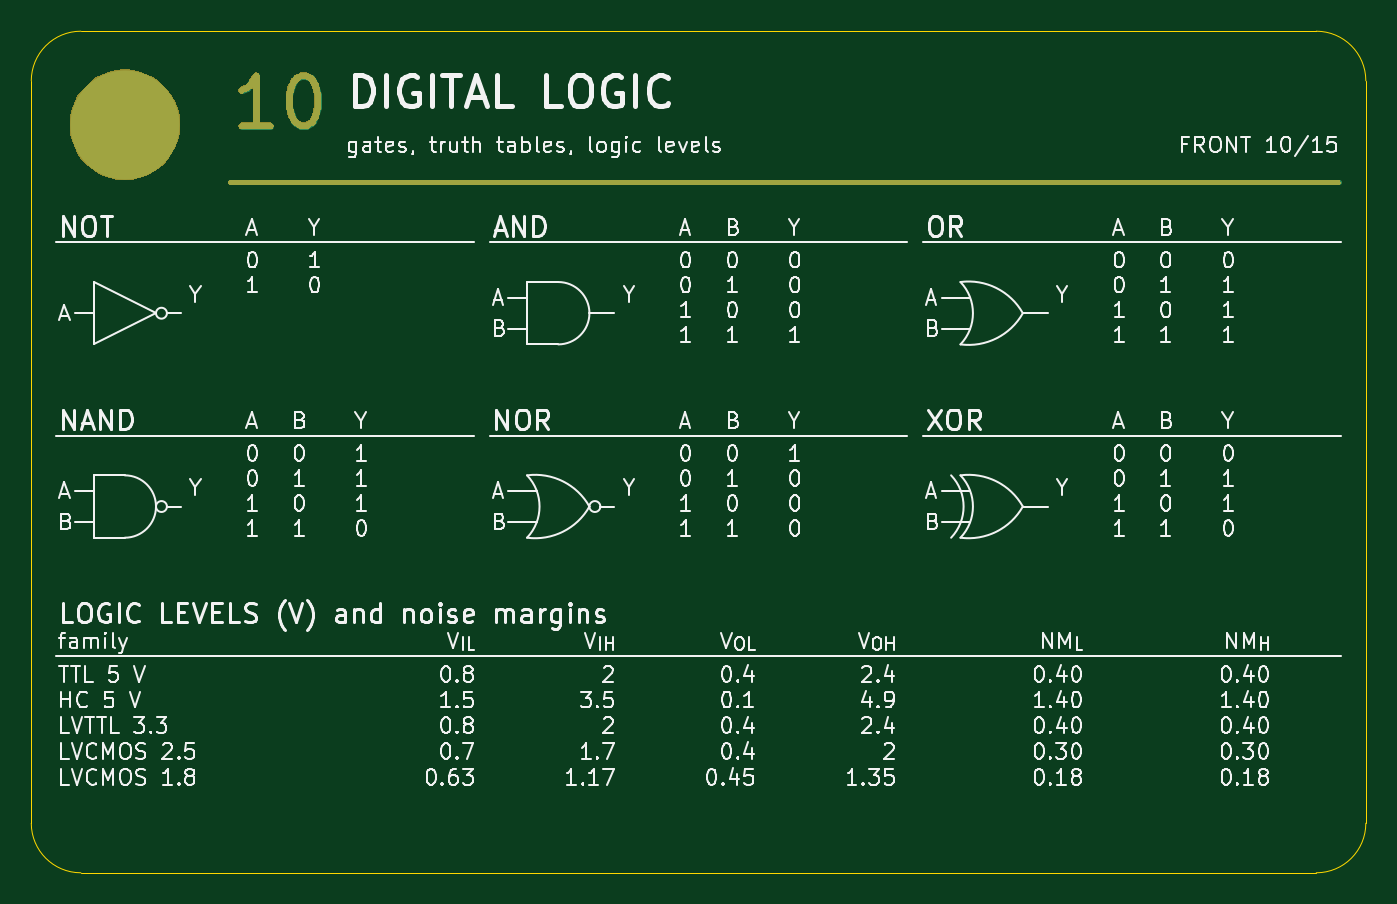
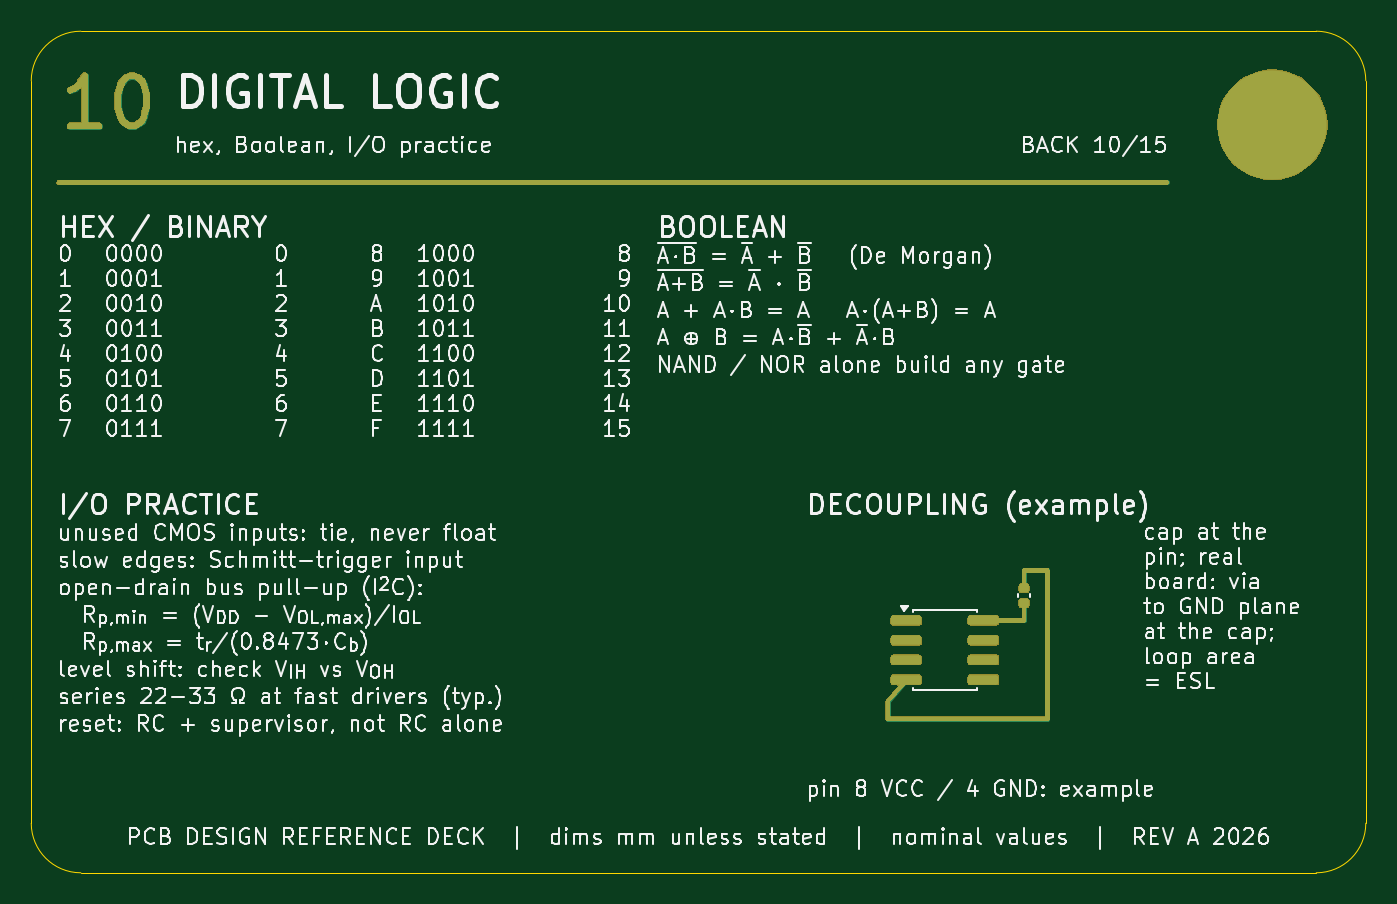
Circuit board: 7 layer files. Board 85.6 x 54.0 mm.
- bottom_copper: 10_DIGITAL_LOGIC-B_Cu.gbl (3666 bytes)
- bottom_mask: 10_DIGITAL_LOGIC-B_Mask.gbs (24938 bytes)
- bottom_silk: 10_DIGITAL_LOGIC-B_Silkscreen.gbo (305584 bytes)
- outline: 10_DIGITAL_LOGIC-Edge_Cuts.gm1 (910 bytes)
- top_copper: 10_DIGITAL_LOGIC-F_Cu.gtl (1933 bytes)
- top_mask: 10_DIGITAL_LOGIC-F_Mask.gts (18034 bytes)
- top_silk: 10_DIGITAL_LOGIC-F_Silkscreen.gto (181204 bytes)

=== bottom_copper: 10_DIGITAL_LOGIC-B_Cu.gbl ===
%TF.GenerationSoftware,KiCad,Pcbnew,10.0.7*%
%TF.CreationDate,2026-10-19T23:31:46+02:00*%
%TF.ProjectId,10_DIGITAL_LOGIC,31305f44-4947-4495-9441-4c5f4c4f4749,REV A*%
%TF.SameCoordinates,Original*%
%TF.FileFunction,Copper,L2,Bot*%
%TF.FilePolarity,Positive*%
%FSLAX46Y46*%
G04 Gerber Fmt 4.6, Leading zero omitted, Abs format (unit mm)*
G04 Created by KiCad (PCBNEW 10.0.7) date 2026-10-19 23:31:46*
%MOMM*%
%LPD*%
G01*
G04 APERTURE LIST*
G04 Aperture macros list*
%AMRoundRect*
0 Rectangle with rounded corners*
0 $1 Rounding radius*
0 $2 $3 $4 $5 $6 $7 $8 $9 X,Y pos of 4 corners*
0 Add a 4 corners polygon primitive as box body*
4,1,4,$2,$3,$4,$5,$6,$7,$8,$9,$2,$3,0*
0 Add four circle primitives for the rounded corners*
1,1,$1+$1,$2,$3*
1,1,$1+$1,$4,$5*
1,1,$1+$1,$6,$7*
1,1,$1+$1,$8,$9*
0 Add four rect primitives between the rounded corners*
20,1,$1+$1,$2,$3,$4,$5,0*
20,1,$1+$1,$4,$5,$6,$7,0*
20,1,$1+$1,$6,$7,$8,$9,0*
20,1,$1+$1,$8,$9,$2,$3,0*%
G04 Aperture macros list end*
%ADD10C,0.450000*%
%TA.AperFunction,NonConductor*%
%ADD11C,0.450000*%
%TD*%
%TA.AperFunction,ComponentPad*%
%ADD12C,7.000000*%
%TD*%
%TA.AperFunction,SMDPad,CuDef*%
%ADD13RoundRect,0.140000X0.170000X-0.140000X0.170000X0.140000X-0.170000X0.140000X-0.170000X-0.140000X0*%
%TD*%
%TA.AperFunction,SMDPad,CuDef*%
%ADD14RoundRect,0.150000X0.825000X0.150000X-0.825000X0.150000X-0.825000X-0.150000X0.825000X-0.150000X0*%
%TD*%
%TA.AperFunction,Conductor*%
%ADD15C,0.300000*%
%TD*%
G04 APERTURE END LIST*
D10*
D11*
X81265852Y-6056980D02*
X83094424Y-6056980D01*
X82180138Y-6056980D02*
X82180138Y-2856980D01*
X82180138Y-2856980D02*
X82484900Y-3314123D01*
X82484900Y-3314123D02*
X82789662Y-3618885D01*
X82789662Y-3618885D02*
X83094424Y-3771266D01*
X79284900Y-2856980D02*
X78980138Y-2856980D01*
X78980138Y-2856980D02*
X78675376Y-3009361D01*
X78675376Y-3009361D02*
X78522995Y-3161742D01*
X78522995Y-3161742D02*
X78370614Y-3466504D01*
X78370614Y-3466504D02*
X78218233Y-4076028D01*
X78218233Y-4076028D02*
X78218233Y-4837933D01*
X78218233Y-4837933D02*
X78370614Y-5447457D01*
X78370614Y-5447457D02*
X78522995Y-5752219D01*
X78522995Y-5752219D02*
X78675376Y-5904600D01*
X78675376Y-5904600D02*
X78980138Y-6056980D01*
X78980138Y-6056980D02*
X79284900Y-6056980D01*
X79284900Y-6056980D02*
X79589662Y-5904600D01*
X79589662Y-5904600D02*
X79742043Y-5752219D01*
X79742043Y-5752219D02*
X79894424Y-5447457D01*
X79894424Y-5447457D02*
X80046805Y-4837933D01*
X80046805Y-4837933D02*
X80046805Y-4076028D01*
X80046805Y-4076028D02*
X79894424Y-3466504D01*
X79894424Y-3466504D02*
X79742043Y-3161742D01*
X79742043Y-3161742D02*
X79589662Y-3009361D01*
X79589662Y-3009361D02*
X79284900Y-2856980D01*
D12*
%TO.P,H1,*%
%TO.N,*%
X6000000Y-6000000D03*
%TD*%
D13*
%TO.P,U3,1*%
%TO.N,VCC_DEMO*%
X21925000Y-36662500D03*
%TO.P,U3,2*%
%TO.N,GND_DEMO*%
X21925000Y-35702500D03*
%TD*%
D14*
%TO.P,U2,1*%
%TO.N,N/C*%
X29475000Y-37782500D03*
%TO.P,U2,2*%
X29475000Y-39052500D03*
%TO.P,U2,3*%
X29475000Y-40322500D03*
%TO.P,U2,4*%
%TO.N,GND_DEMO*%
X29475000Y-41592500D03*
%TO.P,U2,5*%
%TO.N,N/C*%
X24525000Y-41592500D03*
%TO.P,U2,6*%
X24525000Y-40322500D03*
%TO.P,U2,7*%
X24525000Y-39052500D03*
%TO.P,U2,8*%
%TO.N,VCC_DEMO*%
X24525000Y-37782500D03*
%TD*%
%TO.N,*%
D15*
X83850000Y-9700000D02*
X12750000Y-9700000D01*
%TO.N,GND_DEMO*%
X30675000Y-44087500D02*
X30675000Y-42992500D01*
X21925000Y-35702500D02*
X21925000Y-34582500D01*
X29475000Y-41592500D02*
X30675000Y-42992500D01*
X21925000Y-34582500D02*
X20425000Y-34582500D01*
X20425000Y-44087500D02*
X30675000Y-44087500D01*
X20425000Y-34582500D02*
X20425000Y-44087500D01*
%TO.N,VCC_DEMO*%
X21925000Y-37782500D02*
X21925000Y-36662500D01*
X24525000Y-37782500D02*
X21925000Y-37782500D01*
%TD*%
M02*

=== bottom_mask: 10_DIGITAL_LOGIC-B_Mask.gbs (24938 bytes, source omitted) ===
=== bottom_silk: 10_DIGITAL_LOGIC-B_Silkscreen.gbo (305584 bytes, source omitted) ===
=== outline: 10_DIGITAL_LOGIC-Edge_Cuts.gm1 ===
%TF.GenerationSoftware,KiCad,Pcbnew,10.0.7*%
%TF.CreationDate,2026-10-19T23:31:46+02:00*%
%TF.ProjectId,10_DIGITAL_LOGIC,31305f44-4947-4495-9441-4c5f4c4f4749,REV A*%
%TF.SameCoordinates,Original*%
%TF.FileFunction,Profile,NP*%
%FSLAX46Y46*%
G04 Gerber Fmt 4.6, Leading zero omitted, Abs format (unit mm)*
G04 Created by KiCad (PCBNEW 10.0.7) date 2026-10-19 23:31:46*
%MOMM*%
%LPD*%
G01*
G04 APERTURE LIST*
%TA.AperFunction,Profile*%
%ADD10C,0.050000*%
%TD*%
G04 APERTURE END LIST*
D10*
X0Y-3180000D02*
G75*
G02*
X3180000Y0I3179999J1D01*
G01*
X0Y-50800000D02*
X0Y-3180000D01*
X3180000Y0D02*
X82420000Y0D01*
X3180000Y-53980000D02*
G75*
G02*
X0Y-50800000I0J3180000D01*
G01*
X82420000Y0D02*
G75*
G02*
X85600000Y-3180000I0J-3180000D01*
G01*
X82420000Y-53980000D02*
X3180000Y-53980000D01*
X85600000Y-3180000D02*
X85600000Y-50800000D01*
X85600000Y-50800000D02*
G75*
G02*
X82420000Y-53980000I-3180000J0D01*
G01*
M02*

=== top_copper: 10_DIGITAL_LOGIC-F_Cu.gtl ===
%TF.GenerationSoftware,KiCad,Pcbnew,10.0.7*%
%TF.CreationDate,2026-10-19T23:31:46+02:00*%
%TF.ProjectId,10_DIGITAL_LOGIC,31305f44-4947-4495-9441-4c5f4c4f4749,REV A*%
%TF.SameCoordinates,Original*%
%TF.FileFunction,Copper,L1,Top*%
%TF.FilePolarity,Positive*%
%FSLAX46Y46*%
G04 Gerber Fmt 4.6, Leading zero omitted, Abs format (unit mm)*
G04 Created by KiCad (PCBNEW 10.0.7) date 2026-10-19 23:31:46*
%MOMM*%
%LPD*%
G01*
G04 APERTURE LIST*
%ADD10C,0.450000*%
%TA.AperFunction,NonConductor*%
%ADD11C,0.450000*%
%TD*%
%TA.AperFunction,ComponentPad*%
%ADD12C,7.000000*%
%TD*%
%TA.AperFunction,Conductor*%
%ADD13C,0.300000*%
%TD*%
G04 APERTURE END LIST*
D10*
D11*
X15334147Y-6056980D02*
X13505575Y-6056980D01*
X14419861Y-6056980D02*
X14419861Y-2856980D01*
X14419861Y-2856980D02*
X14115099Y-3314123D01*
X14115099Y-3314123D02*
X13810337Y-3618885D01*
X13810337Y-3618885D02*
X13505575Y-3771266D01*
X17315099Y-2856980D02*
X17619861Y-2856980D01*
X17619861Y-2856980D02*
X17924623Y-3009361D01*
X17924623Y-3009361D02*
X18077004Y-3161742D01*
X18077004Y-3161742D02*
X18229385Y-3466504D01*
X18229385Y-3466504D02*
X18381766Y-4076028D01*
X18381766Y-4076028D02*
X18381766Y-4837933D01*
X18381766Y-4837933D02*
X18229385Y-5447457D01*
X18229385Y-5447457D02*
X18077004Y-5752219D01*
X18077004Y-5752219D02*
X17924623Y-5904600D01*
X17924623Y-5904600D02*
X17619861Y-6056980D01*
X17619861Y-6056980D02*
X17315099Y-6056980D01*
X17315099Y-6056980D02*
X17010337Y-5904600D01*
X17010337Y-5904600D02*
X16857956Y-5752219D01*
X16857956Y-5752219D02*
X16705575Y-5447457D01*
X16705575Y-5447457D02*
X16553194Y-4837933D01*
X16553194Y-4837933D02*
X16553194Y-4076028D01*
X16553194Y-4076028D02*
X16705575Y-3466504D01*
X16705575Y-3466504D02*
X16857956Y-3161742D01*
X16857956Y-3161742D02*
X17010337Y-3009361D01*
X17010337Y-3009361D02*
X17315099Y-2856980D01*
D12*
%TO.P,H1,*%
%TO.N,*%
X6000000Y-6000000D03*
%TD*%
%TO.N,*%
D13*
X12750000Y-9700000D02*
X83850000Y-9700000D01*
%TD*%
M02*

=== top_mask: 10_DIGITAL_LOGIC-F_Mask.gts (18034 bytes, source omitted) ===
=== top_silk: 10_DIGITAL_LOGIC-F_Silkscreen.gto (181204 bytes, source omitted) ===
